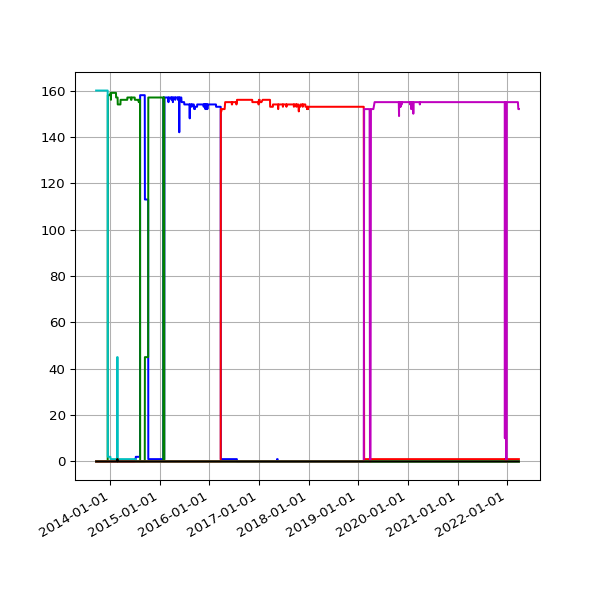

The data file committed next to this chart (first rows):
date, 1.00, 1.01, 1.02, 1.03, 1.04, 2.02, 2.03
2013-09-19 02:16:07 +0100, , , 160, , , , 
2013-09-20 02:42:51 +0100, , , 160, , , , 
2013-09-21 02:35:34 +0100, , , 160, , , , 
2013-09-22 02:42:30 +0100, , , 160, , , , 
2013-09-23 14:45:25 +0100, , , 160, , , , 
2013-09-24 02:24:38 +0100, , , 160, , , , 
2013-09-25 02:24:18 +0100, , , 160, , , , 
2013-09-25 11:14:19 +0100, , , 160, , , , 
2013-09-25 15:24:36 +0100, , , 160, , , , 
2013-09-26 02:28:48 +0100, , , 160, , , , 
2013-09-27 03:04:57 +0100, , , 160, , , , 
2013-09-28 02:34:11 +0100, , , 160, , , , 
2013-09-29 02:37:28 +0100, , , 160, , , , 
2013-09-30 02:41:33 +0100, , , 160, , , , 
2013-10-01 02:48:10 +0100, , , 160, , , , 
2013-10-02 02:40:18 +0100, , , 160, , , , 
2013-10-03 02:50:49 +0100, , , 160, , , , 
2013-10-04 02:42:18 +0100, , , 160, , , , 
2013-10-05 02:35:24 +0100, , , 160, , , , 
2013-10-06 02:35:14 +0100, , , 160, , , , 
2013-10-07 02:36:02 +0100, , , 160, , , , 
2013-10-08 02:48:25 +0100, , , 160, , , , 
2013-10-09 02:44:15 +0100, , , 160, , , , 
2013-10-10 02:42:47 +0100, , , 160, , , , 
2013-10-11 02:43:24 +0100, , , 160, , , , 
2013-10-12 02:36:46 +0100, , , 160, , , , 
2013-10-13 02:34:49 +0100, , , 160, , , , 
2013-10-16 02:38:31 +0100, , , 160, , , , 
2013-10-17 02:38:11 +0100, , , 160, , , , 
2013-10-18 03:54:04 +0100, , , 160, , , , 
2013-10-19 04:22:37 +0100, , , 160, , , , 
2013-10-20 03:47:14 +0100, , , 160, , , , 
2013-10-21 03:33:15 +0100, , , 160, , , , 
2013-10-22 03:54:27 +0100, , , 160, , , , 
2013-10-23 04:08:12 +0100, , , 160, , , , 
2013-10-24 03:23:20 +0100, , , 160, , , , 
2013-10-25 03:49:11 +0100, , , 160, , , , 
2013-10-26 02:58:11 +0100, , , 160, , , , 
2013-10-27 04:56:02 +0000, , , 160, , , , 
2013-10-28 03:29:04 +0000, , , 160, , , , 
2013-10-29 03:34:38 +0000, , , 160, , , , 
2013-10-30 03:44:23 +0000, , , 160, , , , 
2013-10-31 04:16:06 +0000, , , 160, , , , 
2013-11-01 19:13:36 +0000, , , 160, , , , 
2013-11-04 10:02:58 +0000, , , 160, , , , 
2013-11-05 03:51:50 +0000, , , 160, , , , 
2013-11-06 03:39:36 +0000, , , 160, , , , 
2013-11-07 03:44:18 +0000, , , 160, , , , 
2013-11-08 03:49:56 +0000, , , 160, , , , 
2013-11-09 04:02:57 +0000, , , 160, , , , 
2013-11-10 03:28:18 +0000, , , 160, , , , 
2013-11-11 03:43:31 +0000, , , 160, , , , 
2013-11-12 04:09:49 +0000, , , 160, , , , 
2013-11-13 04:17:11 +0000, , , 160, , , , 
2013-11-14 03:34:20 +0000, , , 160, , , , 
2013-11-15 03:40:17 +0000, , , 160, , , , 
2013-11-16 03:32:06 +0000, , , 160, , , , 
2013-11-17 03:26:32 +0000, , , 160, , , , 
2013-11-18 03:40:30 +0000, , , 160, , , , 
2013-11-19 03:32:58 +0000, , , 160, , , , 
... 2,456 more rows
